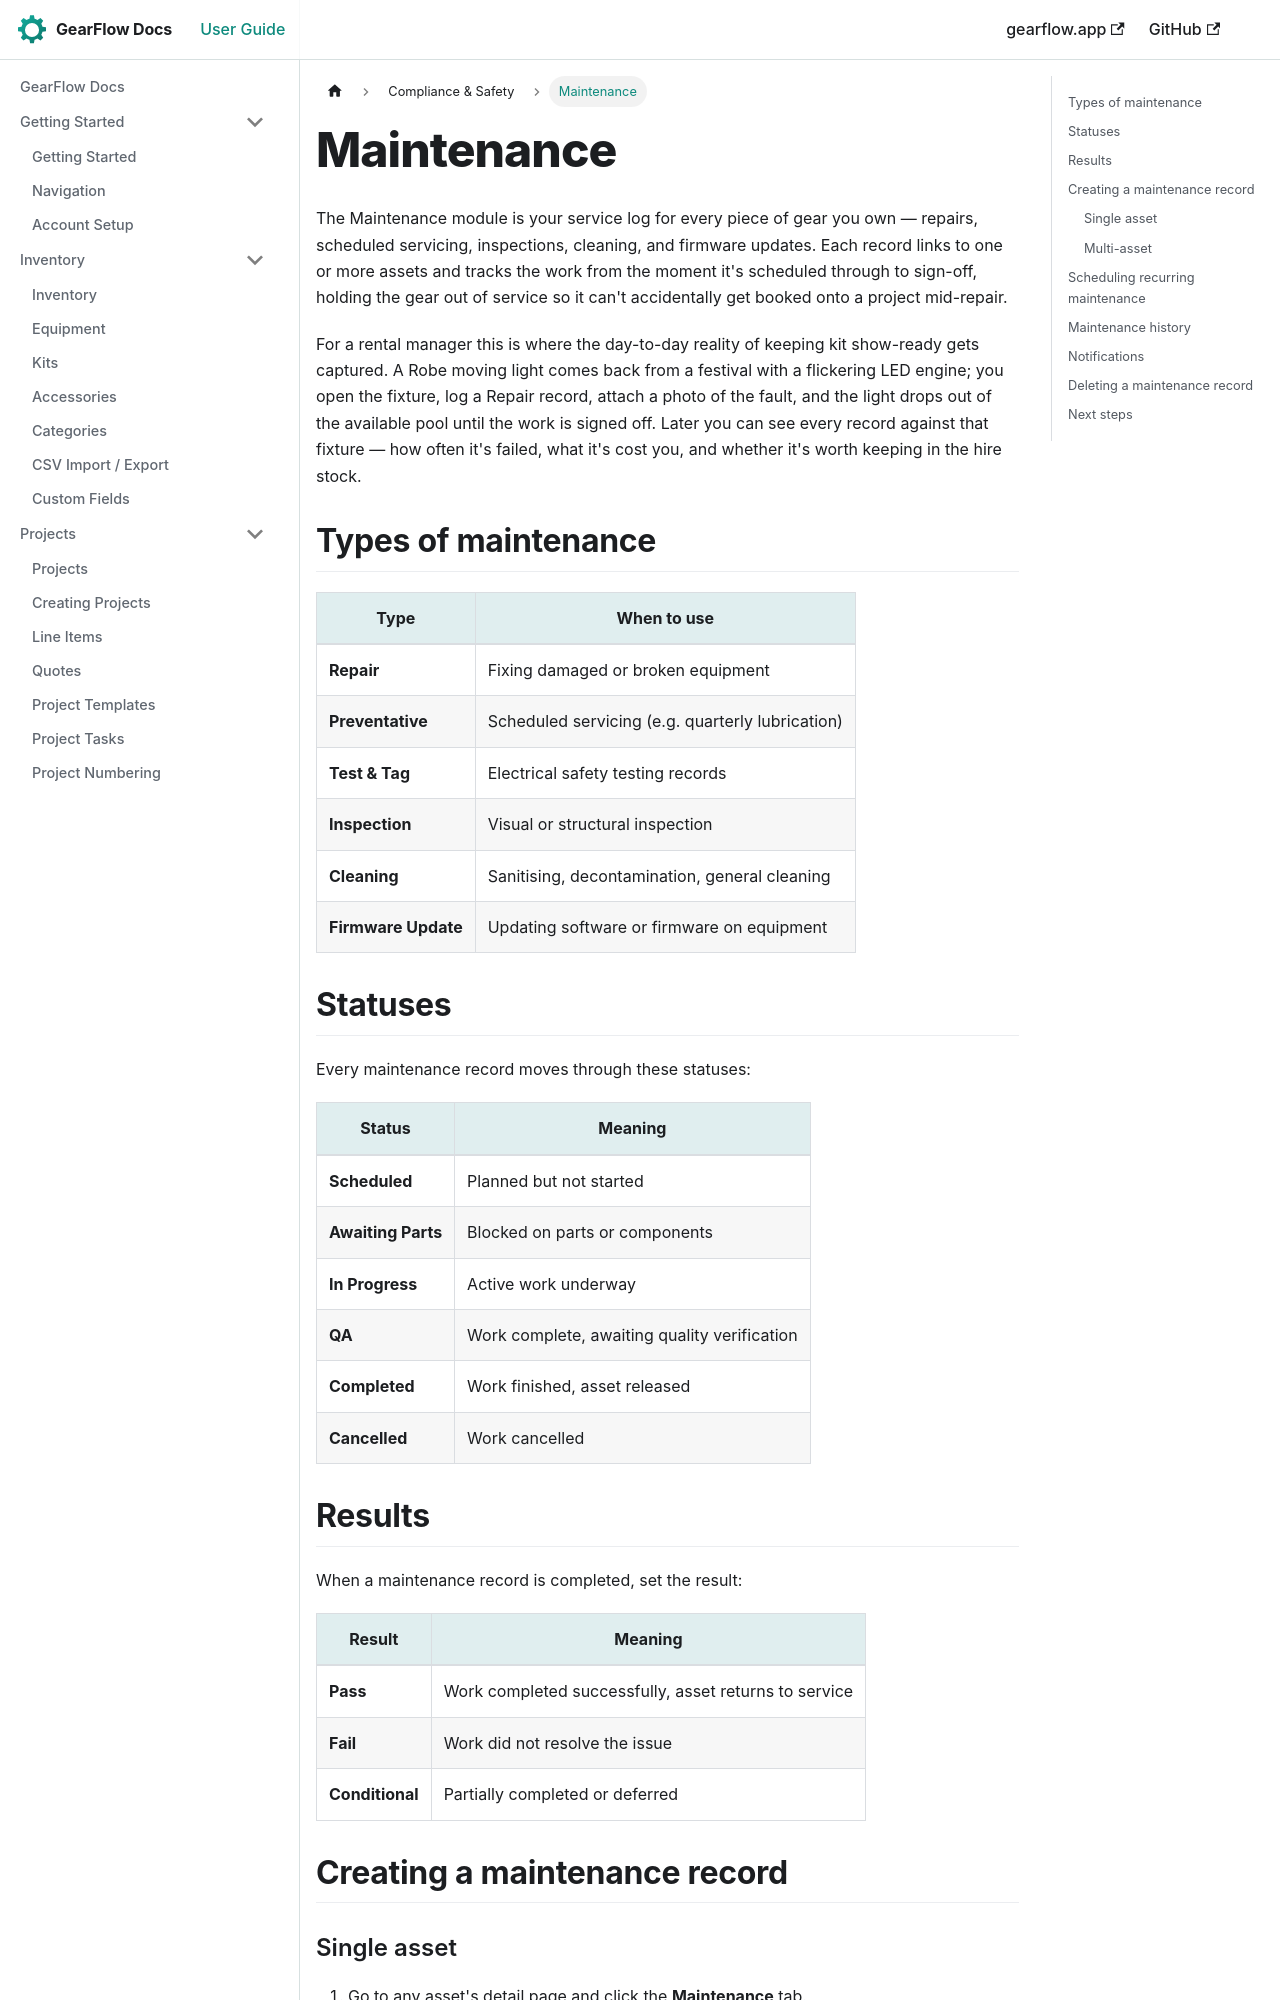

repository: TwoToned/gearflow-docs · page: docs/compliance/maintenance.html · generator: docusaurus

---
sidebar_position: 2
---

# Maintenance

The Maintenance module is your service log for every piece of gear you own — repairs, scheduled servicing, inspections, cleaning, and firmware updates. Each record links to one or more assets and tracks the work from the moment it's scheduled through to sign-off, holding the gear out of service so it can't accidentally get booked onto a project mid-repair.

For a rental manager this is where the day-to-day reality of keeping kit show-ready gets captured. A Robe moving light comes back from a festival with a flickering LED engine; you open the fixture, log a Repair record, attach a photo of the fault, and the light drops out of the available pool until the work is signed off. Later you can see every record against that fixture — how often it's failed, what it's cost you, and whether it's worth keeping in the hire stock.

## Types of maintenance

| Type | When to use |
|---|---|
| **Repair** | Fixing damaged or broken equipment |
| **Preventative** | Scheduled servicing (e.g. quarterly lubrication) |
| **Test & Tag** | Electrical safety testing records |
| **Inspection** | Visual or structural inspection |
| **Cleaning** | Sanitising, decontamination, general cleaning |
| **Firmware Update** | Updating software or firmware on equipment |

## Statuses

Every maintenance record moves through these statuses:

| Status | Meaning |
|---|---|
| **Scheduled** | Planned but not started |
| **Awaiting Parts** | Blocked on parts or components |
| **In Progress** | Active work underway |
| **QA** | Work complete, awaiting quality verification |
| **Completed** | Work finished, asset released |
| **Cancelled** | Work cancelled |

## Results

When a maintenance record is completed, set the result:

| Result | Meaning |
|---|---|
| **Pass** | Work completed successfully, asset returns to service |
| **Fail** | Work did not resolve the issue |
| **Conditional** | Partially completed or deferred |

## Creating a maintenance record
